The GitHub repository ajintalan16/Service-learning-model contains a labelled image folder "Service-learning-model" with 3 categories: akapulko, lagundi, sambong. Examples follow, each with its label.

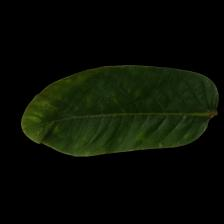
Label: akapulko

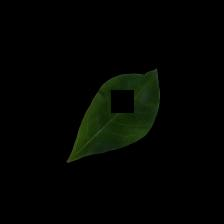
Label: lagundi

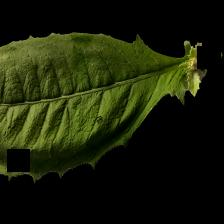
Label: sambong

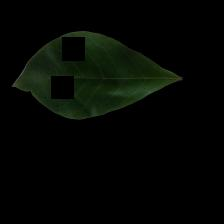
Label: lagundi

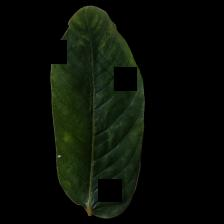
Label: akapulko

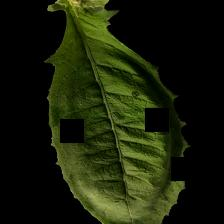
Label: sambong
